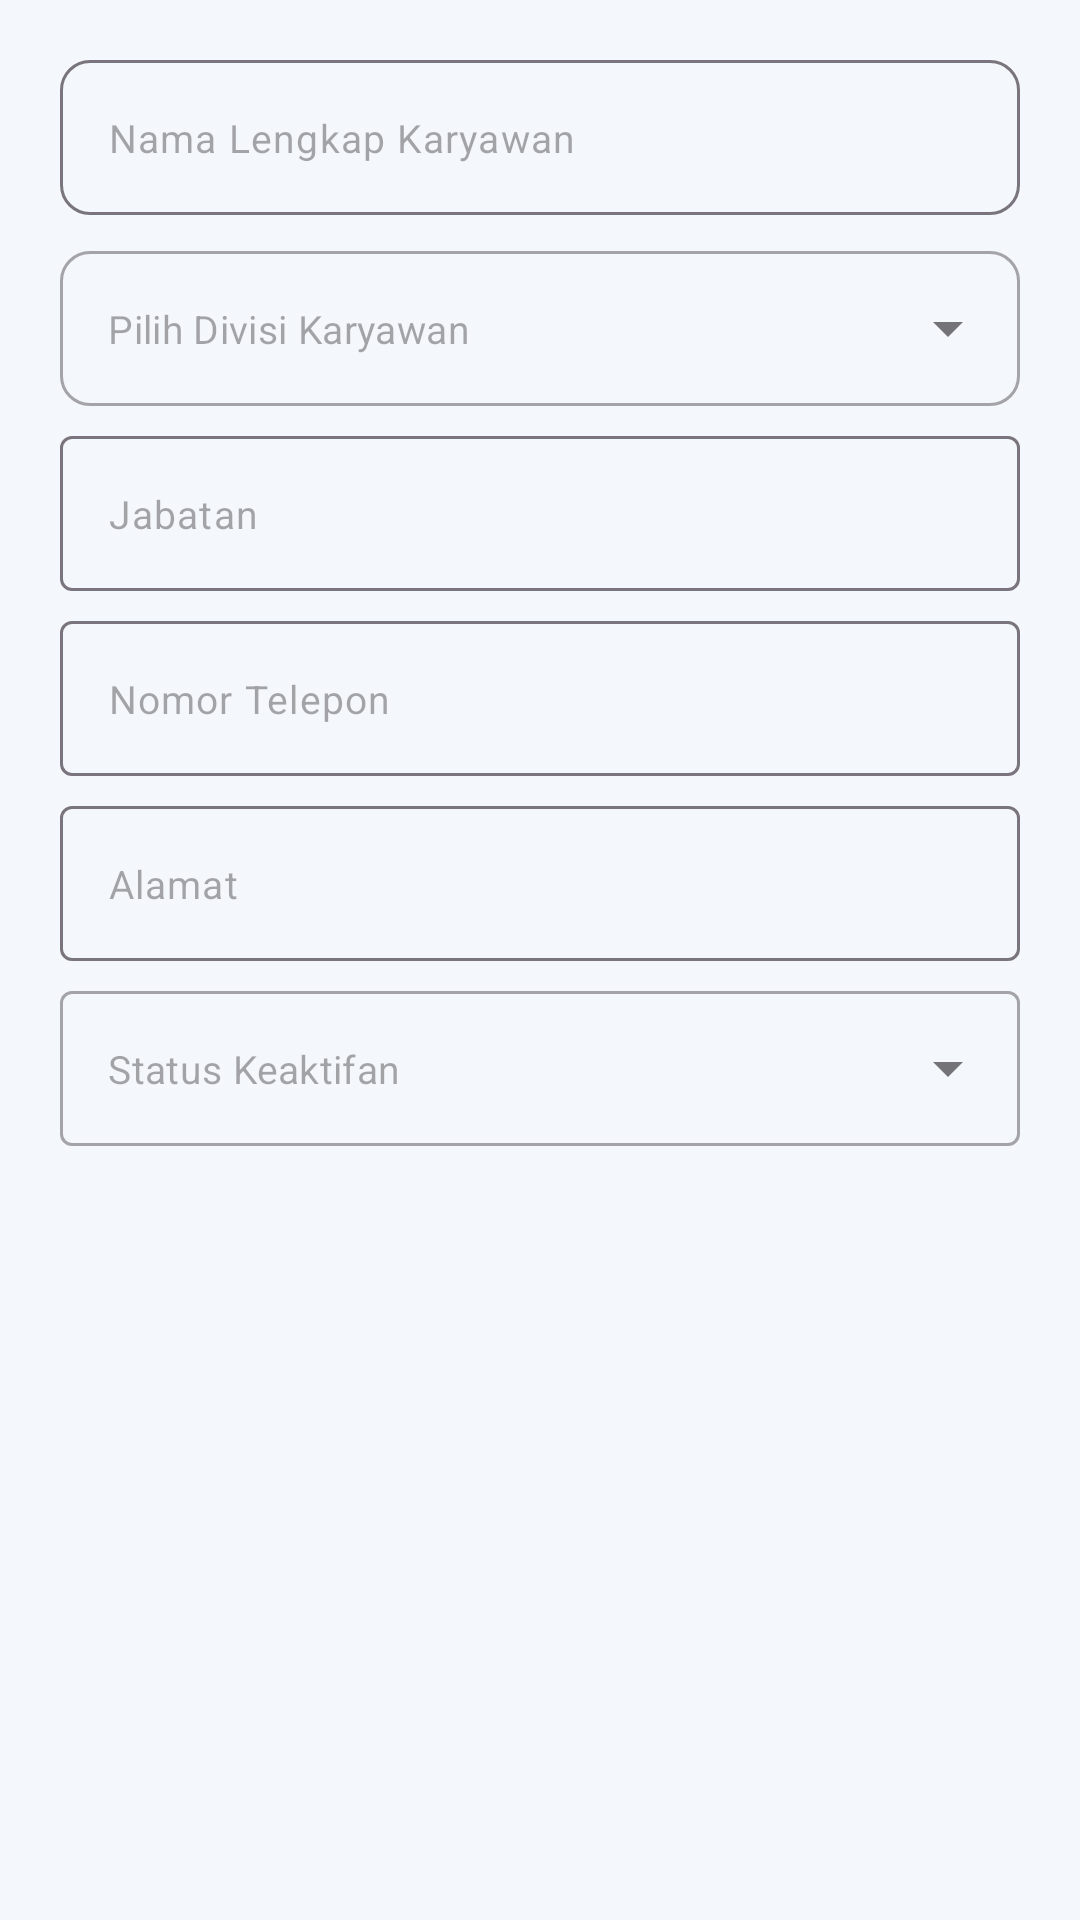

Reconstruct the res/layout file that produces this screen, plus the resources it refers to.
<!-- AndroidManifest.xml: application theme Theme.JIPLays -->
<!-- res/layout/dialog_karyawan_form.xml -->
<?xml version="1.0" encoding="utf-8"?>
<ScrollView xmlns:android="http://schemas.android.com/apk/res/android"
    xmlns:app="http://schemas.android.com/apk/res-auto"
    android:layout_width="match_parent"
    android:layout_height="wrap_content"
    android:fillViewport="true">

    <LinearLayout
        android:layout_width="match_parent"
        android:layout_height="wrap_content"
        android:orientation="vertical"
        android:padding="20dp">

    <com.google.android.material.textfield.TextInputLayout
        android:layout_width="match_parent"
        android:layout_height="wrap_content"
        app:boxBackgroundMode="outline"
        app:boxCornerRadiusTopStart="10dp"
        app:boxCornerRadiusTopEnd="10dp"
        app:boxCornerRadiusBottomStart="10dp"
        app:boxCornerRadiusBottomEnd="10dp"
        app:hintEnabled="false">

        <com.google.android.material.textfield.TextInputEditText
            android:id="@+id/etNamaKaryawanDialog"
            android:layout_width="match_parent"
            android:layout_height="wrap_content"
            android:hint="Nama Lengkap Karyawan"
            android:inputType="textCapWords"
            android:textSize="13sp" />
    </com.google.android.material.textfield.TextInputLayout>

    <com.google.android.material.textfield.TextInputLayout
        style="@style/Widget.MaterialComponents.TextInputLayout.OutlinedBox.ExposedDropdownMenu"
        android:layout_width="match_parent"
        android:layout_height="wrap_content"
        android:layout_marginTop="12dp"
        app:boxCornerRadiusTopStart="10dp"
        app:boxCornerRadiusTopEnd="10dp"
        app:boxCornerRadiusBottomStart="10dp"
        app:boxCornerRadiusBottomEnd="10dp"
        app:hintEnabled="false">

        <AutoCompleteTextView
            android:id="@+id/actDivisiKaryawanDialog"
            android:layout_width="match_parent"
            android:layout_height="wrap_content"
            android:hint="Pilih Divisi Karyawan"
            android:inputType="none"
            android:textSize="13sp" />
    </com.google.android.material.textfield.TextInputLayout>

    <com.google.android.material.textfield.TextInputLayout
        android:layout_width="match_parent"
        android:layout_height="wrap_content"
        android:layout_marginTop="10dp"
        app:hintEnabled="false">
        <com.google.android.material.textfield.TextInputEditText
            android:id="@+id/etJabatanKaryawanDialog"
            android:layout_width="match_parent"
            android:layout_height="wrap_content"
            android:hint="Jabatan"
            android:inputType="textCapSentences"
            android:textSize="13sp" />
    </com.google.android.material.textfield.TextInputLayout>

    <com.google.android.material.textfield.TextInputLayout
        android:layout_width="match_parent"
        android:layout_height="wrap_content"
        android:layout_marginTop="10dp"
        app:hintEnabled="false">
        <com.google.android.material.textfield.TextInputEditText
            android:id="@+id/etTeleponKaryawanDialog"
            android:layout_width="match_parent"
            android:layout_height="wrap_content"
            android:hint="Nomor Telepon"
            android:inputType="phone"
            android:textSize="13sp" />
    </com.google.android.material.textfield.TextInputLayout>

    <com.google.android.material.textfield.TextInputLayout
        android:layout_width="match_parent"
        android:layout_height="wrap_content"
        android:layout_marginTop="10dp"
        app:hintEnabled="false">
        <com.google.android.material.textfield.TextInputEditText
            android:id="@+id/etAlamatKaryawanDialog"
            android:layout_width="match_parent"
            android:layout_height="wrap_content"
            android:hint="Alamat"
            android:inputType="textPostalAddress|textCapSentences"
            android:textSize="13sp" />
    </com.google.android.material.textfield.TextInputLayout>

    <com.google.android.material.textfield.TextInputLayout
        style="@style/Widget.MaterialComponents.TextInputLayout.OutlinedBox.ExposedDropdownMenu"
        android:layout_width="match_parent"
        android:layout_height="wrap_content"
        android:layout_marginTop="10dp"
        app:hintEnabled="false">
        <AutoCompleteTextView
            android:id="@+id/actStatusKeaktifanDialog"
            android:layout_width="match_parent"
            android:layout_height="wrap_content"
            android:hint="Status Keaktifan"
            android:inputType="none"
            android:textSize="13sp" />
    </com.google.android.material.textfield.TextInputLayout>
    </LinearLayout>
</ScrollView>
<!-- resources referenced by this layout -->
<resources>
  <style name="Theme.JIPLays" parent="Base.Theme.JIPLays" />
  <style name="Base.Theme.JIPLays" parent="Theme.Material3.DayNight.NoActionBar">
          <item name="colorPrimary">@color/primary_blue</item>
          <item name="colorPrimaryVariant">@color/primary_navy</item>
          <item name="colorOnPrimary">@color/white</item>
          <item name="colorSecondary">@color/accent_blue</item>
          <item name="colorOnSecondary">@color/white</item>
          <item name="android:statusBarColor">@color/primary_navy</item>
          <item name="android:windowBackground">@color/background</item>
      </style>
  <color name="primary_blue">#2B5C92</color>
  <color name="primary_navy">#0C1446</color>
  <color name="white">#FFFFFF</color>
  <color name="accent_blue">#1E88E5</color>
  <color name="background">#F4F7FB</color>
</resources>
